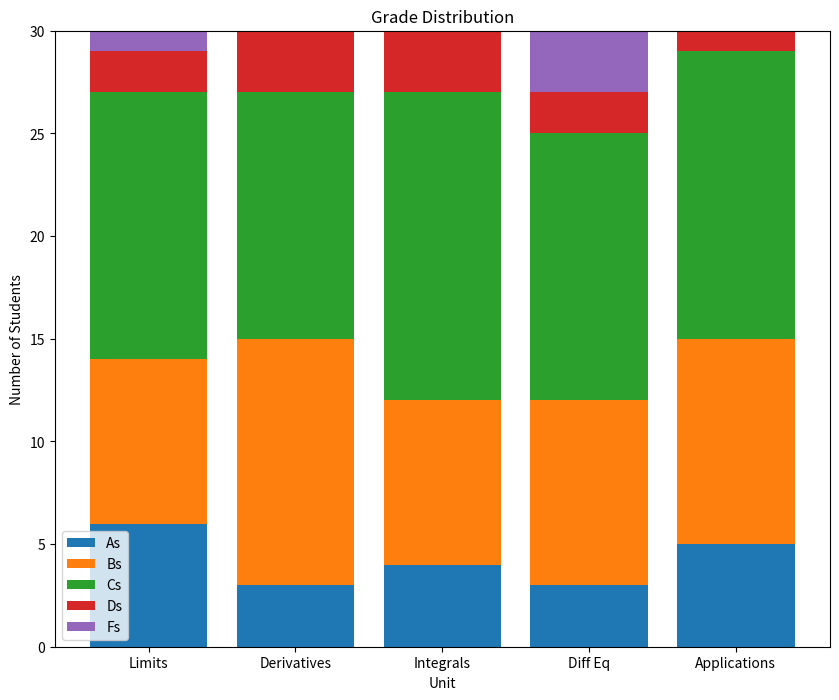

Write Python code to recreate this figure.
from matplotlib import pyplot as plt
import numpy as np

# Data for the stacked bar chart
unit_topics = ['Limits', 'Derivatives', 'Integrals', 'Diff Eq', 'Applications']
As = [6, 3, 4, 3, 5]
Bs = [8, 12, 8, 9, 10]
Cs = [13, 12, 15, 13, 14]
Ds = [2, 3, 3, 2, 1]
Fs = [1, 0, 0, 3, 0]

# Create x-values for the bars
x = range(len(unit_topics))

# Calculate the starting heights for the Cs bars
c_bottom = np.add(As, Bs)

# Calculate the starting heights for the Ds bars
d_bottom = np.add(c_bottom, Cs)

# Calculate the starting heights for the Fs bars
f_bottom = np.add(d_bottom, Ds)

# Create a figure with specified width and height
plt.figure(figsize=(10, 8))

# Plot the As bars
plt.bar(x, As, label='As')

# Plot the Bs bars on top of the As bars
plt.bar(x, Bs, bottom=As, label='Bs')

# Plot the Cs bars on top of the As and Bs bars
plt.bar(x, Cs, bottom=c_bottom, label='Cs')

# Plot the Ds bars on top of the As, Bs, and Cs bars
plt.bar(x, Ds, bottom=d_bottom, label='Ds')

# Plot the Fs bars on top of the As, Bs, Cs, and Ds bars
plt.bar(x, Fs, bottom=f_bottom, label='Fs')

# Create a subplot and assign it to ax
ax = plt.subplot()

# Set the x-axis ticks and labels
ax.set_xticks(range(len(unit_topics)))
ax.set_xticklabels(unit_topics)

# Add title and labels to the plot
plt.title("Grade Distribution")
plt.xlabel("Unit")
plt.ylabel("Number of Students")

# Add a legend to identify each bar
plt.legend()

# Save the figure to a file
#plt.savefig("my_stacked_bar.png")

# Display the plot
plt.show()